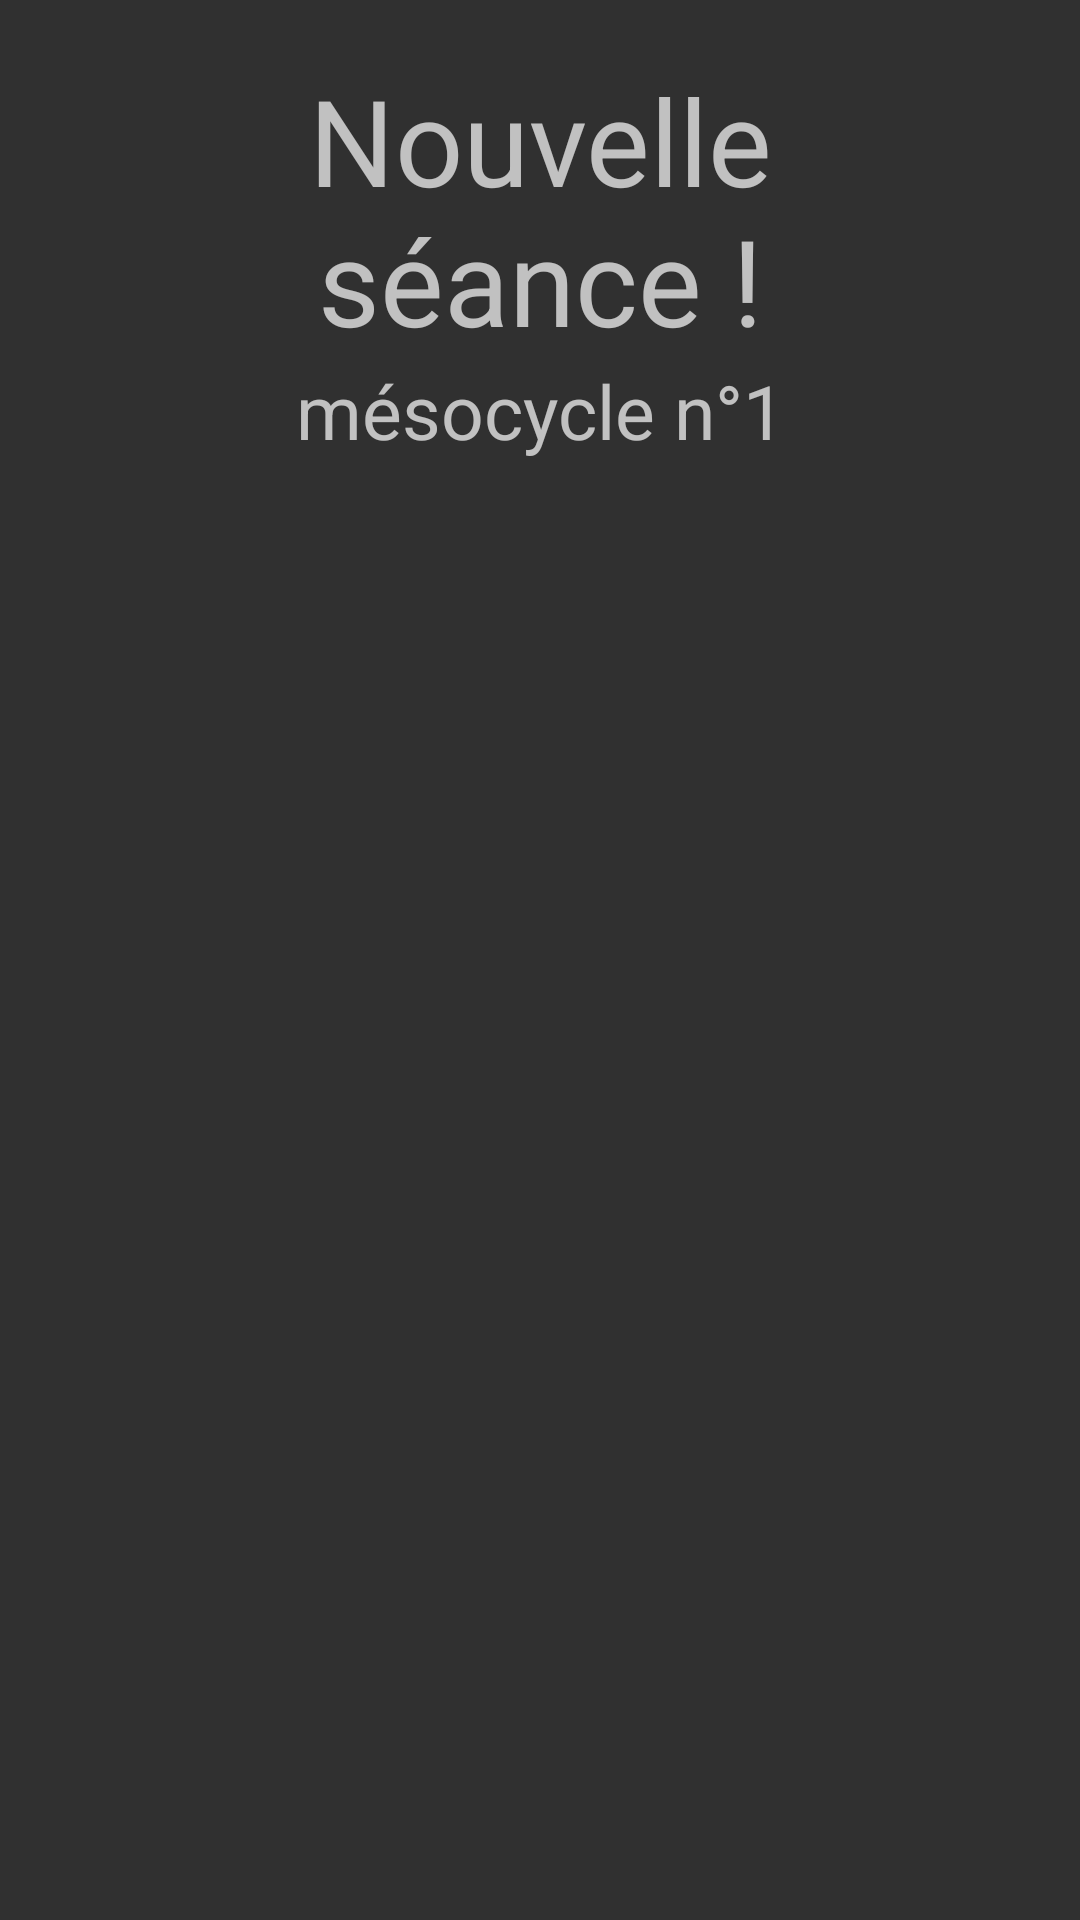

Here is an Android app screen rendered from its layout file. Give the layout XML and the strings, colors and styles it references.
<!-- AndroidManifest.xml: application theme Theme.AppCompat -->
<!-- res/layout/activity_nouvelle_seance.xml -->
<?xml version="1.0" encoding="utf-8"?>
<LinearLayout xmlns:android="http://schemas.android.com/apk/res/android"
    xmlns:app="http://schemas.android.com/apk/res-auto"
    android:id="@+id/linear"
    xmlns:tools="http://schemas.android.com/tools"
    android:layout_width="match_parent"
    android:layout_height="match_parent"
    android:orientation="vertical"
    tools:context=".NouvelleSeance">

    <TextView
        android:id="@+id/newseance"
        android:layout_width="match_parent"
        android:layout_height="wrap_content"
        android:layout_marginTop="20dp"
        android:layout_marginHorizontal="40dp"
        android:text="Nouvelle séance !"
        android:textSize="40sp"
        android:gravity="center_horizontal"/>

    <TextView
        android:id="@+id/mesocycle"
        android:layout_width="match_parent"
        android:layout_height="wrap_content"
        android:layout_marginTop="0dp"
        android:layout_marginBottom="20dp"
        android:layout_marginHorizontal="40dp"
        android:text="mésocycle n°1"
        android:textSize="25sp"
        android:gravity="center_horizontal" />

</LinearLayout>
<!-- resources referenced by this layout -->
<resources>

</resources>
